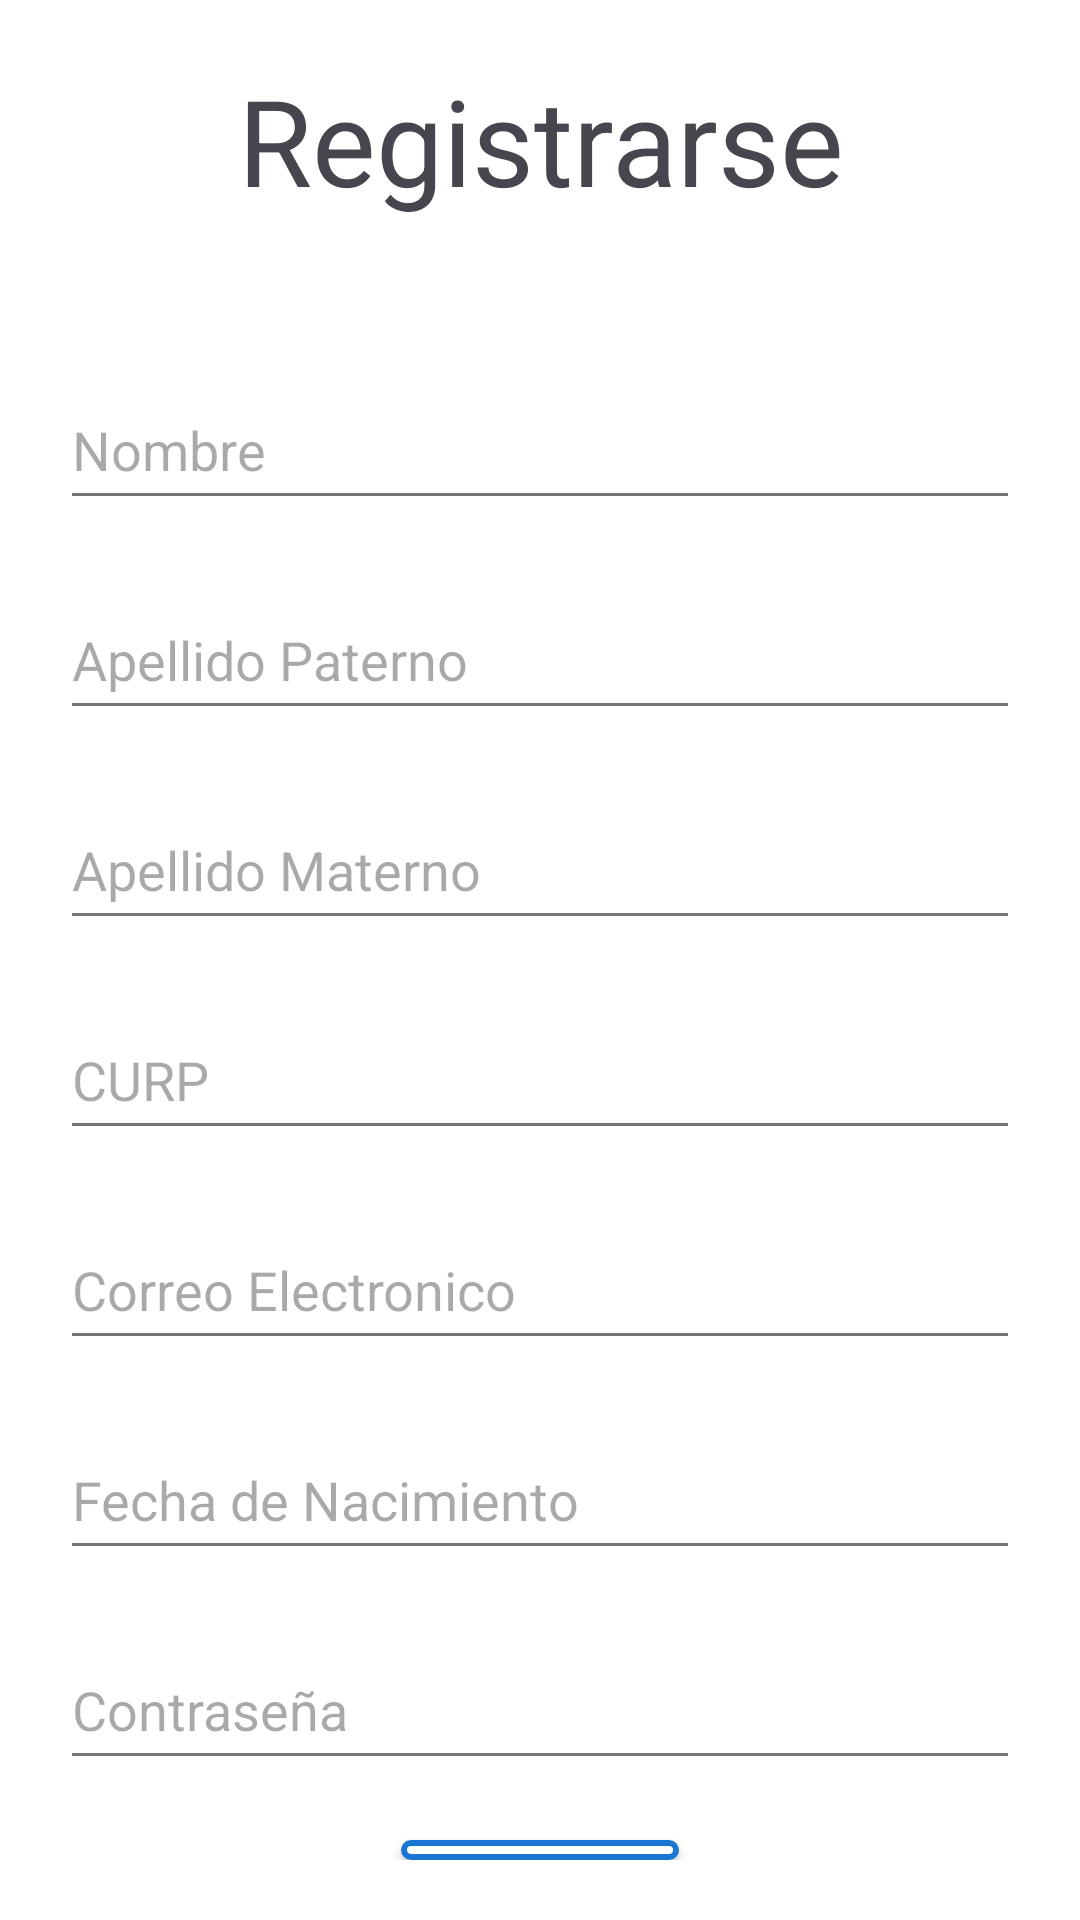

This screen was rendered from an Android layout file. Write that file and the resources it references.
<!-- AndroidManifest.xml: application theme Theme.AppSectorSalud -->
<!-- res/layout/activity_registrarse.xml -->
<?xml version="1.0" encoding="utf-8"?>
<LinearLayout xmlns:android="http://schemas.android.com/apk/res/android"
    xmlns:app="http://schemas.android.com/apk/res-auto"
    xmlns:tools="http://schemas.android.com/tools"
    android:id="@+id/main"
    android:orientation="vertical"
    android:layout_width="match_parent"
    android:layout_height="match_parent"
    tools:context=".RegistrarseActivity"
    android:padding="20dp"
    >

    <TextView
        android:layout_width="match_parent"
        android:layout_height="wrap_content"
        android:text="Registrarse"
        android:textSize="40sp"
        android:textAlignment="center"
        android:layout_marginBottom="50dp"
        />

    <EditText
        android:id="@+id/et_nombres"
        android:layout_width="match_parent"
        android:layout_height="50dp"
        android:hint="Nombre"
        android:inputType="textPersonName"
        android:layout_marginBottom="20dp"
        />

    <EditText
        android:id="@+id/et_apellido_paterno"
        android:layout_width="match_parent"
        android:layout_height="50dp"
        android:hint="Apellido Paterno"
        android:inputType="textPersonName"
        android:layout_marginBottom="20dp"
        />
    <EditText
        android:id="@+id/et_apellido_materno"
        android:layout_width="match_parent"
        android:layout_height="50dp"
        android:hint="Apellido Materno"
        android:inputType="textPersonName"
        android:layout_marginBottom="20dp"
        />
    <EditText
        android:id="@+id/et_curp"
        android:layout_width="match_parent"
        android:layout_height="50dp"
        android:hint="CURP"
        android:inputType="text"
        android:layout_marginBottom="20dp"
        />
    <EditText
        android:id="@+id/et_email"
        android:layout_width="match_parent"
        android:layout_height="50dp"
        android:hint="Correo Electronico"
        android:inputType="textEmailAddress"
        android:layout_marginBottom="20dp"
        />
    <EditText
        android:id="@+id/et_fecha_nacimiento"
        android:hint="Fecha de Nacimiento"
        android:layout_width="match_parent"
        android:layout_height="50dp"
        android:inputType="date"
        android:focusable="false"
        android:clickable="true"
        android:maxLines="1"
        android:layout_marginBottom="20dp"
        />

    <EditText
        android:id="@+id/et_password"
        android:layout_width="match_parent"
        android:layout_height="50dp"
        android:hint="Contraseña"
        android:inputType="textPassword"
        android:layout_marginBottom="20dp"
        />

    <androidx.appcompat.widget.AppCompatButton
        android:id="@+id/btn_registrarse"
        android:layout_width="wrap_content"
        android:layout_height="wrap_content"
        android:textAllCaps="false"
        android:padding="10dp"
        android:background="@drawable/boton_redondito"
        android:text="Registrarse"
        android:layout_gravity="center"
        />

</LinearLayout>
<!-- resources referenced by this layout -->
<resources>
  <!-- drawable boton_redondito (drawable) -->
  <shape xmlns:android="http://schemas.android.com/apk/res/android">
      <solid android:color="@android:color/white" /> 
      <stroke
          android:color="@color/primary"
      android:width="2dp" />
      <corners android:radius="16dp" /> 
  </shape>
  <style name="Theme.AppSectorSalud" parent="Base.Theme.AppSectorSalud" />
  <color name="primary">#1976D2</color>
  <style name="Base.Theme.AppSectorSalud" parent="Theme.Material3.DayNight.NoActionBar">
          <item name="colorPrimary">@color/primary</item>
          <item name="colorPrimaryDark">@color/primary_dark</item>
          <item name="colorAccent">@color/secondary</item>
          <item name="android:windowBackground">@color/background_main</item>
          <item name="android:textColorPrimary">@color/text_primary</item>
          <item name="android:textColorSecondary">@color/text_secondary</item>
      </style>
  <color name="primary_dark">#0D47A1</color>
  <color name="secondary">#4CAF50</color>
  <color name="background_main">#FFFFFF</color>
  <color name="text_primary">#212121</color>
  <color name="text_secondary">#757575</color>
</resources>
